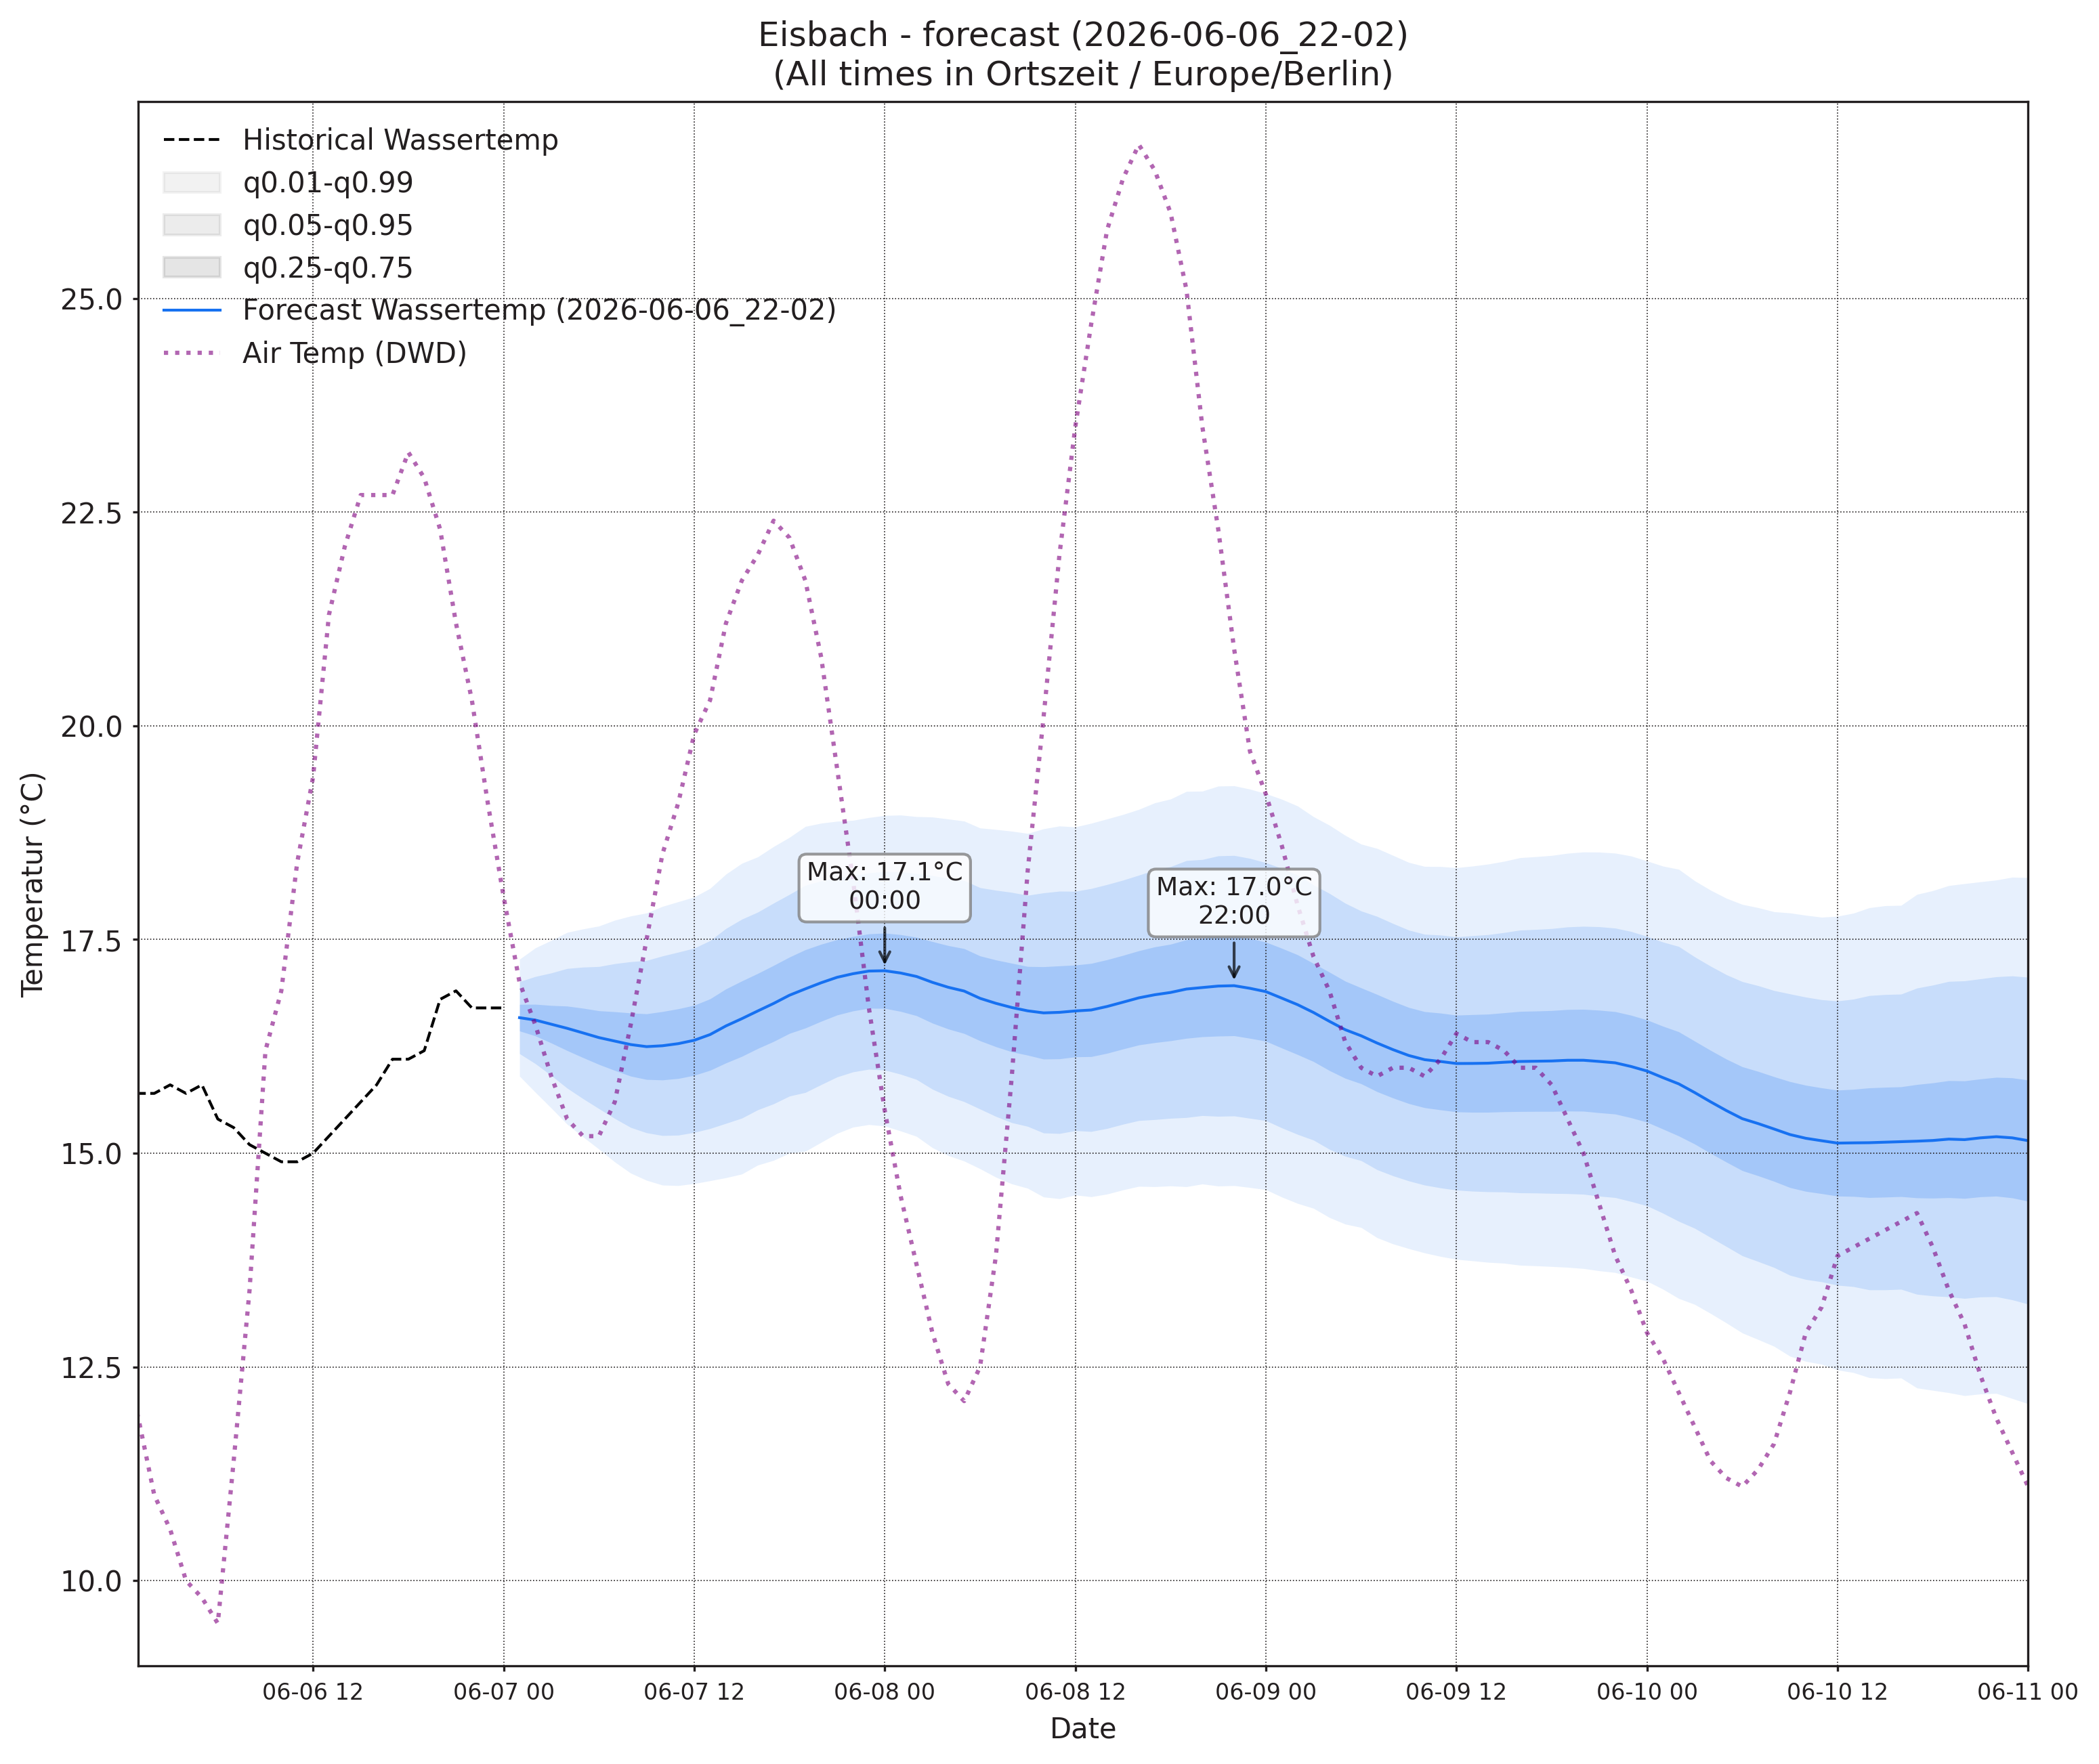

The data file committed next to this chart (first rows):
, wassertemp_q0.01, wassertemp_q0.05, wassertemp_q0.25, wassertemp_q0.5, wassertemp_q0.75, wassertemp_q0.95, wassertemp_q0.99, airtemp_96_q0.01, airtemp_96_q0.05, airtemp_96_q0.25, airtemp_96_q0.5, airtemp_96_q0.75, airtemp_96_q0.95, airtemp_96_q0.99, pressure_96_q0.01, pressure_96_q0.05, pressure_96_q0.25, pressure_96_q0.5, pressure_96_q0.75, pressure_96_q0.95, pressure_96_q0.99
2026-06-07 01:00, 15.9, 16.16, 16.43, 16.59, 16.74, 17.01, 17.27, 8.09, 9.16, 10.34, 11.05, 11.77, 12.94, 14.01, 1020, 1021, 1021, 1022, 1022, 1023, 1023
2026-06-07 02:00, 15.71, 16.05, 16.37, 16.56, 16.74, 17.07, 17.4, 7.388, 8.639, 9.943, 10.71, 11.49, 12.79, 14.04, 1020, 1020, 1021, 1022, 1022, 1023, 1024
2026-06-07 03:00, 15.53, 15.91, 16.29, 16.51, 16.73, 17.11, 17.49, 6.602, 8.051, 9.517, 10.37, 11.22, 12.69, 14.14, 1020, 1020, 1021, 1022, 1022, 1023, 1024
2026-06-07 04:00, 15.34, 15.76, 16.2, 16.46, 16.72, 17.16, 17.58, 6.057, 7.698, 9.314, 10.24, 11.17, 12.78, 14.43, 1019, 1020, 1021, 1022, 1022, 1023, 1024
2026-06-07 05:00, 15.19, 15.64, 16.12, 16.41, 16.7, 17.18, 17.62, 5.357, 7.24, 9.064, 10.1, 11.14, 12.96, 14.85, 1019, 1020, 1021, 1022, 1023, 1024, 1025
2026-06-07 06:00, 15.05, 15.52, 16.04, 16.35, 16.67, 17.18, 17.66, 4.845, 6.989, 9.038, 10.2, 11.35, 13.4, 15.55, 1019, 1020, 1021, 1022, 1023, 1024, 1025
2026-06-07 07:00, 14.9, 15.41, 15.97, 16.31, 16.66, 17.22, 17.73, 4.262, 6.732, 9.078, 10.4, 11.72, 14.06, 16.53, 1019, 1020, 1021, 1022, 1023, 1024, 1026
2026-06-07 08:00, 14.77, 15.3, 15.9, 16.27, 16.64, 17.24, 17.78, 3.807, 6.62, 9.286, 10.79, 12.28, 14.95, 17.76, 1018, 1020, 1021, 1022, 1023, 1025, 1026
2026-06-07 09:00, 14.68, 15.24, 15.86, 16.25, 16.63, 17.25, 17.81, 3.463, 6.52, 9.504, 11.21, 12.91, 15.9, 18.95, 1018, 1019, 1021, 1022, 1023, 1025, 1026
2026-06-07 10:00, 14.63, 15.21, 15.86, 16.26, 16.66, 17.31, 17.89, 3.355, 6.638, 9.94, 11.86, 13.77, 17.08, 20.36, 1017, 1019, 1021, 1022, 1023, 1025, 1027
2026-06-07 11:00, 14.62, 15.21, 15.87, 16.28, 16.69, 17.35, 17.94, 3.497, 6.912, 10.4, 12.45, 14.49, 17.98, 21.39, 1016, 1018, 1021, 1022, 1023, 1025, 1027
2026-06-07 12:00, 14.65, 15.24, 15.91, 16.32, 16.73, 17.4, 18, 4.045, 7.486, 11.08, 13.21, 15.34, 18.93, 22.38, 1016, 1018, 1020, 1022, 1023, 1025, 1028
2026-06-07 13:00, 14.68, 15.29, 15.97, 16.39, 16.81, 17.49, 18.1, 4.176, 7.767, 11.56, 13.83, 16.09, 19.89, 23.48, 1015, 1017, 1020, 1021, 1023, 1025, 1028
2026-06-07 14:00, 14.71, 15.35, 16.06, 16.49, 16.92, 17.63, 18.26, 4.746, 8.269, 12.11, 14.43, 16.76, 20.6, 24.12, 1014, 1017, 1020, 1021, 1023, 1025, 1028
2026-06-07 15:00, 14.76, 15.41, 16.13, 16.57, 17.02, 17.74, 18.39, 5.081, 8.615, 12.51, 14.89, 17.27, 21.17, 24.7, 1014, 1017, 1019, 1021, 1023, 1026, 1029
2026-06-07 16:00, 14.86, 15.51, 16.23, 16.66, 17.1, 17.82, 18.47, 5.45, 8.936, 12.84, 15.25, 17.65, 21.56, 25.05, 1013, 1016, 1019, 1021, 1023, 1026, 1029
2026-06-07 17:00, 14.92, 15.58, 16.31, 16.75, 17.2, 17.93, 18.59, 5.386, 8.892, 12.86, 15.3, 17.75, 21.72, 25.22, 1013, 1016, 1019, 1021, 1023, 1026, 1029
2026-06-07 18:00, 15, 15.67, 16.4, 16.85, 17.29, 18.03, 18.7, 5.304, 8.821, 12.79, 15.24, 17.69, 21.66, 25.18, 1012, 1016, 1019, 1021, 1023, 1026, 1030
2026-06-07 19:00, 15.02, 15.71, 16.46, 16.92, 17.38, 18.13, 18.82, 5.389, 8.829, 12.67, 15.04, 17.4, 21.24, 24.68, 1012, 1016, 1019, 1021, 1023, 1027, 1030
2026-06-07 20:00, 15.13, 15.8, 16.54, 16.99, 17.45, 18.19, 18.86, 5.191, 8.563, 12.3, 14.59, 16.88, 20.62, 24, 1012, 1015, 1019, 1021, 1023, 1027, 1031
2026-06-07 21:00, 15.23, 15.89, 16.62, 17.06, 17.5, 18.22, 18.88, 5.103, 8.46, 12.08, 14.27, 16.45, 20.07, 23.43, 1012, 1015, 1019, 1021, 1024, 1027, 1031
2026-06-07 22:00, 15.31, 15.95, 16.66, 17.1, 17.54, 18.25, 18.89, 4.674, 8.103, 11.63, 13.71, 15.78, 19.32, 22.74, 1011, 1015, 1019, 1021, 1024, 1028, 1031
2026-06-07 23:00, 15.34, 15.98, 16.7, 17.13, 17.57, 18.28, 18.93, 3.881, 7.575, 11.11, 13.1, 15.1, 18.63, 22.32, 1011, 1015, 1019, 1021, 1024, 1028, 1032
2026-06-08 00:00, 15.32, 15.97, 16.69, 17.13, 17.58, 18.3, 18.95, 2.774, 6.808, 10.42, 12.39, 14.35, 17.96, 22, 1011, 1015, 1019, 1022, 1024, 1028, 1032
2026-06-08 01:00, 15.26, 15.92, 16.66, 17.11, 17.56, 18.29, 18.96, 1.671, 6.182, 9.909, 11.85, 13.78, 17.51, 22.02, 1011, 1015, 1019, 1021, 1024, 1028, 1032
2026-06-08 02:00, 15.2, 15.86, 16.61, 17.07, 17.53, 18.27, 18.94, 0.2368, 5.452, 9.369, 11.29, 13.22, 17.14, 22.35, 1011, 1015, 1019, 1021, 1024, 1028, 1032
2026-06-08 03:00, 15.07, 15.75, 16.52, 17, 17.48, 18.25, 18.93, -0.3439, 5.076, 9.002, 10.89, 12.78, 16.7, 22.12, 1010, 1015, 1019, 1021, 1024, 1028, 1032
2026-06-08 04:00, 14.97, 15.67, 16.45, 16.94, 17.43, 18.22, 18.91, -0.6594, 4.864, 8.793, 10.66, 12.53, 16.46, 21.98, 1010, 1014, 1019, 1021, 1024, 1028, 1032
2026-06-08 05:00, 14.91, 15.6, 16.4, 16.9, 17.39, 18.19, 18.89, -1.042, 4.485, 8.489, 10.41, 12.34, 16.34, 21.87, 1010, 1014, 1019, 1021, 1024, 1028, 1033
2026-06-08 06:00, 14.82, 15.52, 16.32, 16.81, 17.31, 18.11, 18.81, -1.168, 4.538, 8.651, 10.62, 12.59, 16.71, 22.41, 1010, 1014, 1019, 1021, 1024, 1028, 1033
2026-06-08 07:00, 14.72, 15.43, 16.25, 16.75, 17.26, 18.08, 18.79, -0.8873, 4.659, 8.867, 10.95, 13.03, 17.24, 22.78, 1010, 1014, 1019, 1021, 1024, 1028, 1033
2026-06-08 08:00, 14.64, 15.36, 16.19, 16.7, 17.22, 18.05, 18.77, -0.439, 4.831, 9.194, 11.47, 13.74, 18.1, 23.37, 1010, 1014, 1018, 1021, 1024, 1028, 1033
2026-06-08 09:00, 14.59, 15.31, 16.15, 16.67, 17.18, 18.02, 18.74, -0.4809, 5.055, 9.773, 12.27, 14.77, 19.49, 25.02, 1009, 1014, 1018, 1021, 1024, 1028, 1033
2026-06-08 10:00, 14.49, 15.24, 16.1, 16.64, 17.18, 18.05, 18.8, -0.09057, 5.414, 10.35, 13.04, 15.72, 20.66, 26.16, 1009, 1013, 1018, 1021, 1024, 1028, 1033
2026-06-08 11:00, 14.47, 15.23, 16.1, 16.65, 17.19, 18.07, 18.83, 0.4336, 5.798, 10.89, 13.74, 16.6, 21.69, 27.05, 1009, 1013, 1018, 1021, 1023, 1028, 1033
2026-06-08 12:00, 14.51, 15.26, 16.13, 16.66, 17.2, 18.06, 18.82, 1.518, 6.575, 11.64, 14.58, 17.52, 22.59, 27.65, 1008, 1013, 1017, 1020, 1023, 1028, 1033
2026-06-08 13:00, 14.49, 15.25, 16.13, 16.68, 17.22, 18.1, 18.86, 2.22, 7.164, 12.27, 15.29, 18.3, 23.41, 28.35, 1008, 1012, 1017, 1020, 1023, 1028, 1033
2026-06-08 14:00, 14.52, 15.29, 16.17, 16.72, 17.26, 18.14, 18.91, 2.671, 7.582, 12.79, 15.9, 19.02, 24.23, 29.14, 1007, 1012, 1017, 1020, 1023, 1028, 1033
2026-06-08 15:00, 14.57, 15.34, 16.22, 16.77, 17.31, 18.19, 18.96, 3.145, 7.954, 13.16, 16.3, 19.45, 24.65, 29.46, 1007, 1012, 1017, 1020, 1023, 1028, 1032
2026-06-08 16:00, 14.61, 15.38, 16.27, 16.82, 17.37, 18.25, 19.02, 3.148, 8.015, 13.31, 16.52, 19.73, 25.02, 29.89, 1007, 1011, 1017, 1020, 1023, 1028, 1033
2026-06-08 17:00, 14.61, 15.39, 16.29, 16.85, 17.41, 18.31, 19.1, 3.165, 7.991, 13.31, 16.56, 19.8, 25.12, 29.94, 1007, 1011, 1016, 1020, 1023, 1028, 1033
2026-06-08 18:00, 14.62, 15.41, 16.32, 16.88, 17.45, 18.35, 19.14, 3.083, 7.892, 13.21, 16.47, 19.72, 25.04, 29.85, 1006, 1011, 1016, 1020, 1023, 1028, 1033
2026-06-08 19:00, 14.61, 15.42, 16.34, 16.92, 17.5, 18.42, 19.23, 3.031, 7.791, 13, 16.17, 19.34, 24.55, 29.31, 1006, 1011, 1016, 1020, 1023, 1028, 1033
2026-06-08 20:00, 14.64, 15.44, 16.36, 16.94, 17.51, 18.44, 19.24, 2.589, 7.405, 12.57, 15.67, 18.78, 23.94, 28.76, 1006, 1011, 1017, 1020, 1023, 1028, 1033
2026-06-08 21:00, 14.62, 15.43, 16.37, 16.96, 17.54, 18.48, 19.3, 2.324, 7.173, 12.24, 15.24, 18.24, 23.31, 28.16, 1006, 1011, 1017, 1020, 1023, 1028, 1033
2026-06-08 22:00, 14.62, 15.44, 16.37, 16.96, 17.55, 18.48, 19.3, 1.908, 6.8, 11.74, 14.62, 17.5, 22.45, 27.34, 1006, 1011, 1017, 1020, 1023, 1029, 1034
2026-06-08 23:00, 14.6, 15.41, 16.34, 16.93, 17.51, 18.45, 19.26, 1.44, 6.524, 11.41, 14.17, 16.93, 21.82, 26.9, 1006, 1011, 1017, 1020, 1023, 1029, 1034
2026-06-09 00:00, 14.57, 15.38, 16.31, 16.89, 17.47, 18.4, 19.21, 0.7052, 5.964, 10.78, 13.44, 16.09, 20.91, 26.17, 1006, 1011, 1017, 1020, 1023, 1029, 1034
2026-06-09 01:00, 14.49, 15.3, 16.23, 16.81, 17.4, 18.33, 19.14, -0.7423, 5.143, 10.1, 12.71, 15.32, 20.28, 26.16, 1006, 1011, 1017, 1020, 1023, 1029, 1034
2026-06-09 02:00, 14.41, 15.22, 16.15, 16.74, 17.32, 18.26, 19.06, -1.732, 4.526, 9.57, 12.16, 14.74, 19.79, 26.04, 1006, 1011, 1017, 1020, 1023, 1029, 1034
2026-06-09 03:00, 14.36, 15.15, 16.07, 16.65, 17.22, 18.14, 18.94, -3.038, 3.841, 9, 11.53, 14.06, 19.22, 26.1, 1006, 1011, 1017, 1020, 1023, 1029, 1034
2026-06-09 04:00, 14.25, 15.05, 15.97, 16.54, 17.12, 18.04, 18.84, -3.553, 3.524, 8.717, 11.23, 13.75, 18.94, 26.02, 1006, 1011, 1017, 1020, 1023, 1029, 1034
2026-06-09 05:00, 14.17, 14.96, 15.88, 16.44, 17.01, 17.92, 18.72, -3.548, 3.534, 8.651, 11.11, 13.56, 18.68, 25.76, 1006, 1011, 1016, 1020, 1023, 1029, 1034
2026-06-09 06:00, 14.13, 14.91, 15.81, 16.37, 16.93, 17.83, 18.62, -3.289, 3.66, 8.794, 11.29, 13.79, 18.92, 25.87, 1006, 1011, 1016, 1020, 1023, 1029, 1034
2026-06-09 07:00, 14.01, 14.81, 15.72, 16.29, 16.86, 17.77, 18.57, -2.572, 3.906, 9.044, 11.65, 14.26, 19.4, 25.88, 1005, 1011, 1016, 1020, 1023, 1029, 1034
2026-06-09 08:00, 13.94, 14.74, 15.65, 16.21, 16.78, 17.69, 18.48, -2.504, 4.227, 9.611, 12.36, 15.1, 20.49, 27.22, 1005, 1011, 1016, 1020, 1023, 1029, 1034
2026-06-09 09:00, 13.88, 14.68, 15.58, 16.14, 16.71, 17.61, 18.4, -1.775, 4.723, 10.24, 13.15, 16.06, 21.57, 28.07, 1005, 1010, 1016, 1020, 1023, 1029, 1034
2026-06-09 10:00, 13.83, 14.63, 15.53, 16.09, 16.66, 17.56, 18.36, -1.248, 5.113, 10.8, 13.89, 16.98, 22.66, 29.03, 1005, 1010, 1016, 1020, 1023, 1029, 1034
2026-06-09 11:00, 13.79, 14.59, 15.51, 16.07, 16.64, 17.55, 18.35, -0.7529, 5.533, 11.42, 14.7, 17.98, 23.86, 30.15, 1005, 1010, 1016, 1019, 1023, 1029, 1034
2026-06-09 12:00, 13.76, 14.57, 15.48, 16.05, 16.62, 17.53, 18.34, -0.3056, 5.93, 11.99, 15.45, 18.9, 24.97, 31.2, 1004, 1010, 1016, 1019, 1023, 1029, 1034
... 36 more rows
